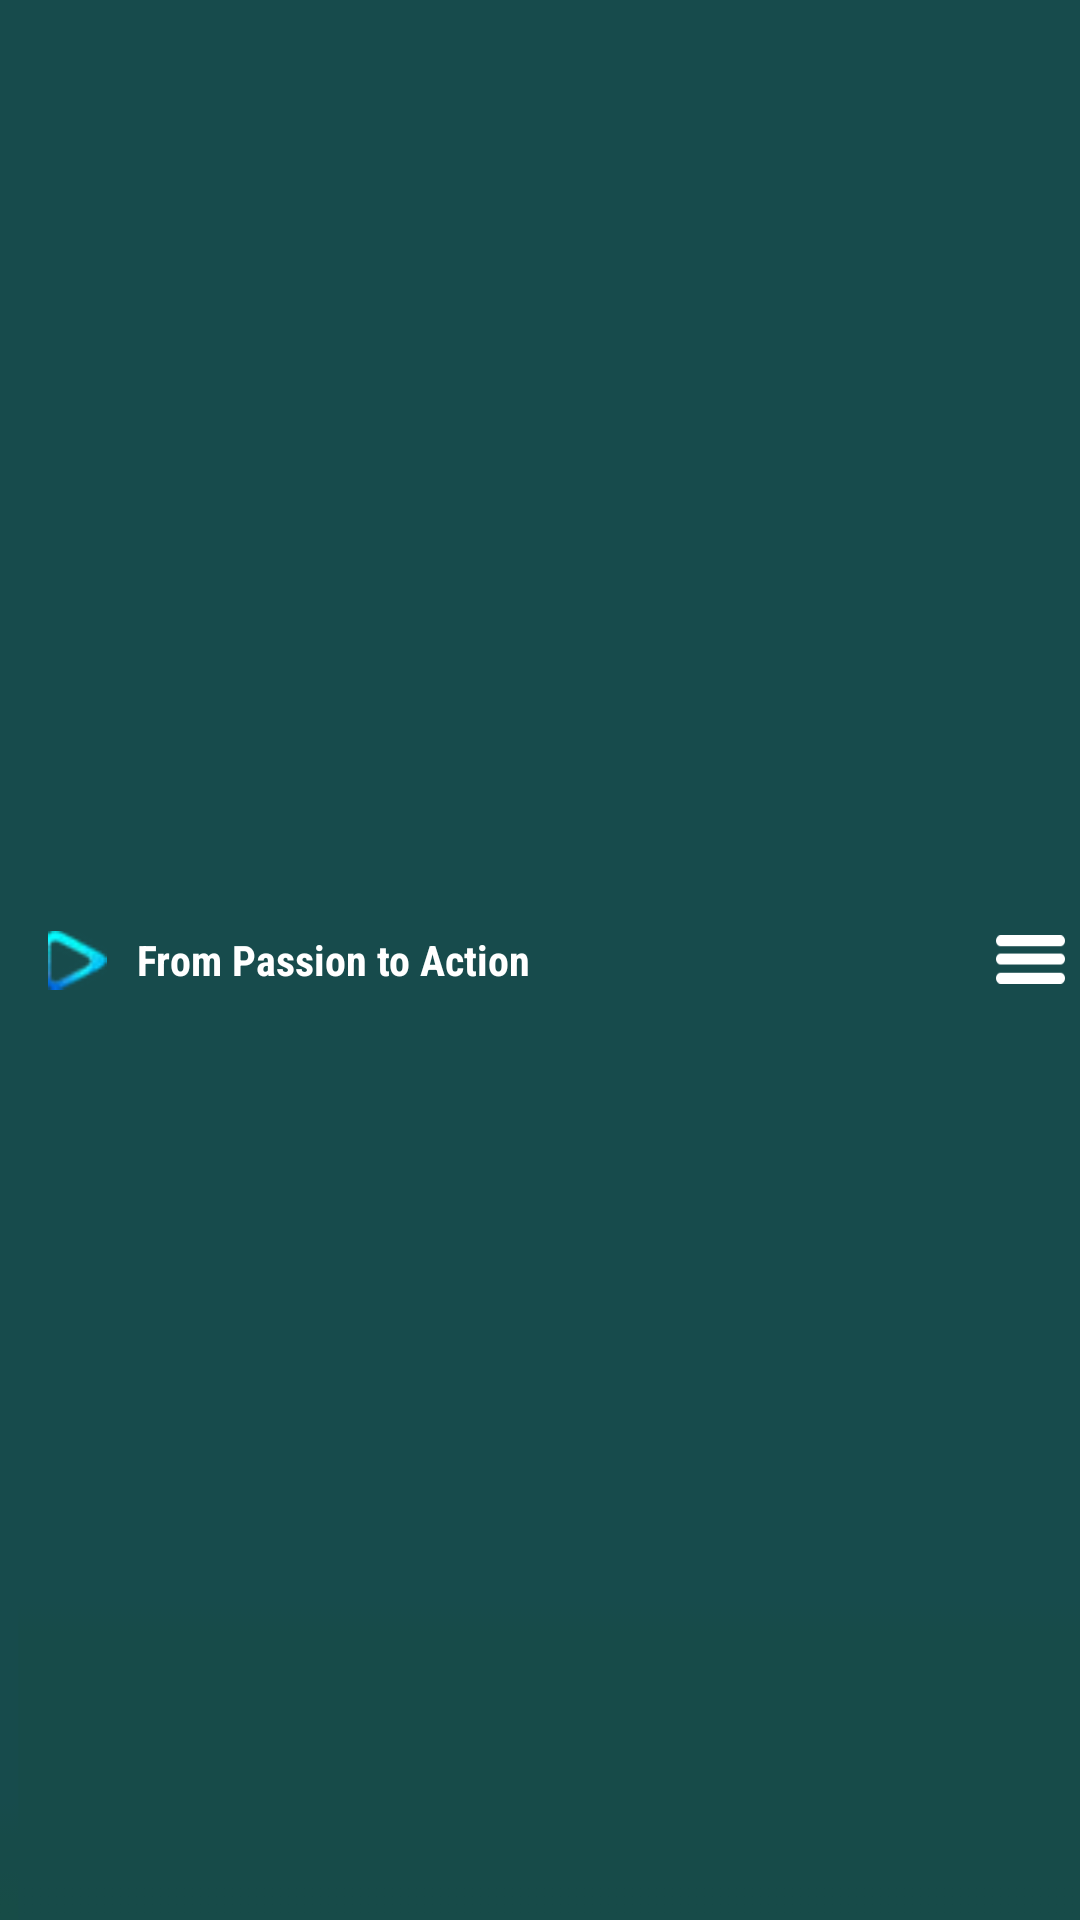

The Android layout XML behind this screen, and the referenced resources:
<!-- AndroidManifest.xml: application theme AppTheme -->
<!-- res/layout/toolbar.xml -->
<?xml version="1.0" encoding="utf-8"?>
<android.support.v7.widget.Toolbar xmlns:android="http://schemas.android.com/apk/res/android"
    xmlns:local="http://schemas.android.com/apk/res-auto"
    android:id="@+id/toolbar"
    android:layout_width="match_parent"
    android:layout_height="40dp"
    android:minHeight="?attr/actionBarSize"
    android:background="@drawable/bgseekbar"
    local:theme="@style/ThemeOverlay.AppCompat.Dark.ActionBar"
    local:popupTheme="@style/ThemeOverlay.AppCompat.Light" >

    <LinearLayout
        android:orientation="horizontal"
        android:layout_width="match_parent"
        android:layout_height="match_parent"

        >

        <ImageView
            android:layout_width="20dp"
            android:layout_height="20dp"
            android:layout_weight="0.01"
            android:layout_gravity="center_vertical"
            android:src="@drawable/logo3"/>

       <TextView
           android:layout_width="match_parent"
           android:layout_height="wrap_content"
           android:textColor="@color/white"
           android:fontFamily="sans-serif-condensed"
           android:layout_marginLeft="10dp"
           android:textStyle="bold"
           android:layout_weight="0.9"
           android:layout_gravity="center_vertical"
           android:text="From Passion to Action"/>

        <ImageView
            android:layout_width="23dp"
            android:layout_height="21dp"
            android:id="@+id/menu"
            android:layout_marginRight="5dp"
            android:layout_gravity="center_vertical"
            android:src="@drawable/iconmenunavigasi"/>

    </LinearLayout>
    </android.support.v7.widget.Toolbar>
<!-- resources referenced by this layout -->
<resources>
  <color name="white">#ffffff</color>
  <!-- drawable bgseekbar: webp bitmap (drawable, 244 bytes) -->
  <!-- drawable iconmenunavigasi: png bitmap (drawable-xhdpi, 3106 bytes) -->
  <!-- drawable logo3: webp bitmap (drawable, 748 bytes) -->
  <style name="AppTheme" parent="Theme.AppCompat.Light.NoActionBar">
          <item name="android:windowNoTitle">true</item>
          <item name="windowActionBar">false</item>
          
          <item name="drawerArrowStyle">@style/DrawerArrowStyle</item>
      </style>
  <style name="DrawerArrowStyle" parent="Widget.AppCompat.DrawerArrowToggle">
          <item name="spinBars">true</item>
          <item name="color">@android:color/white</item>
      </style>
</resources>
